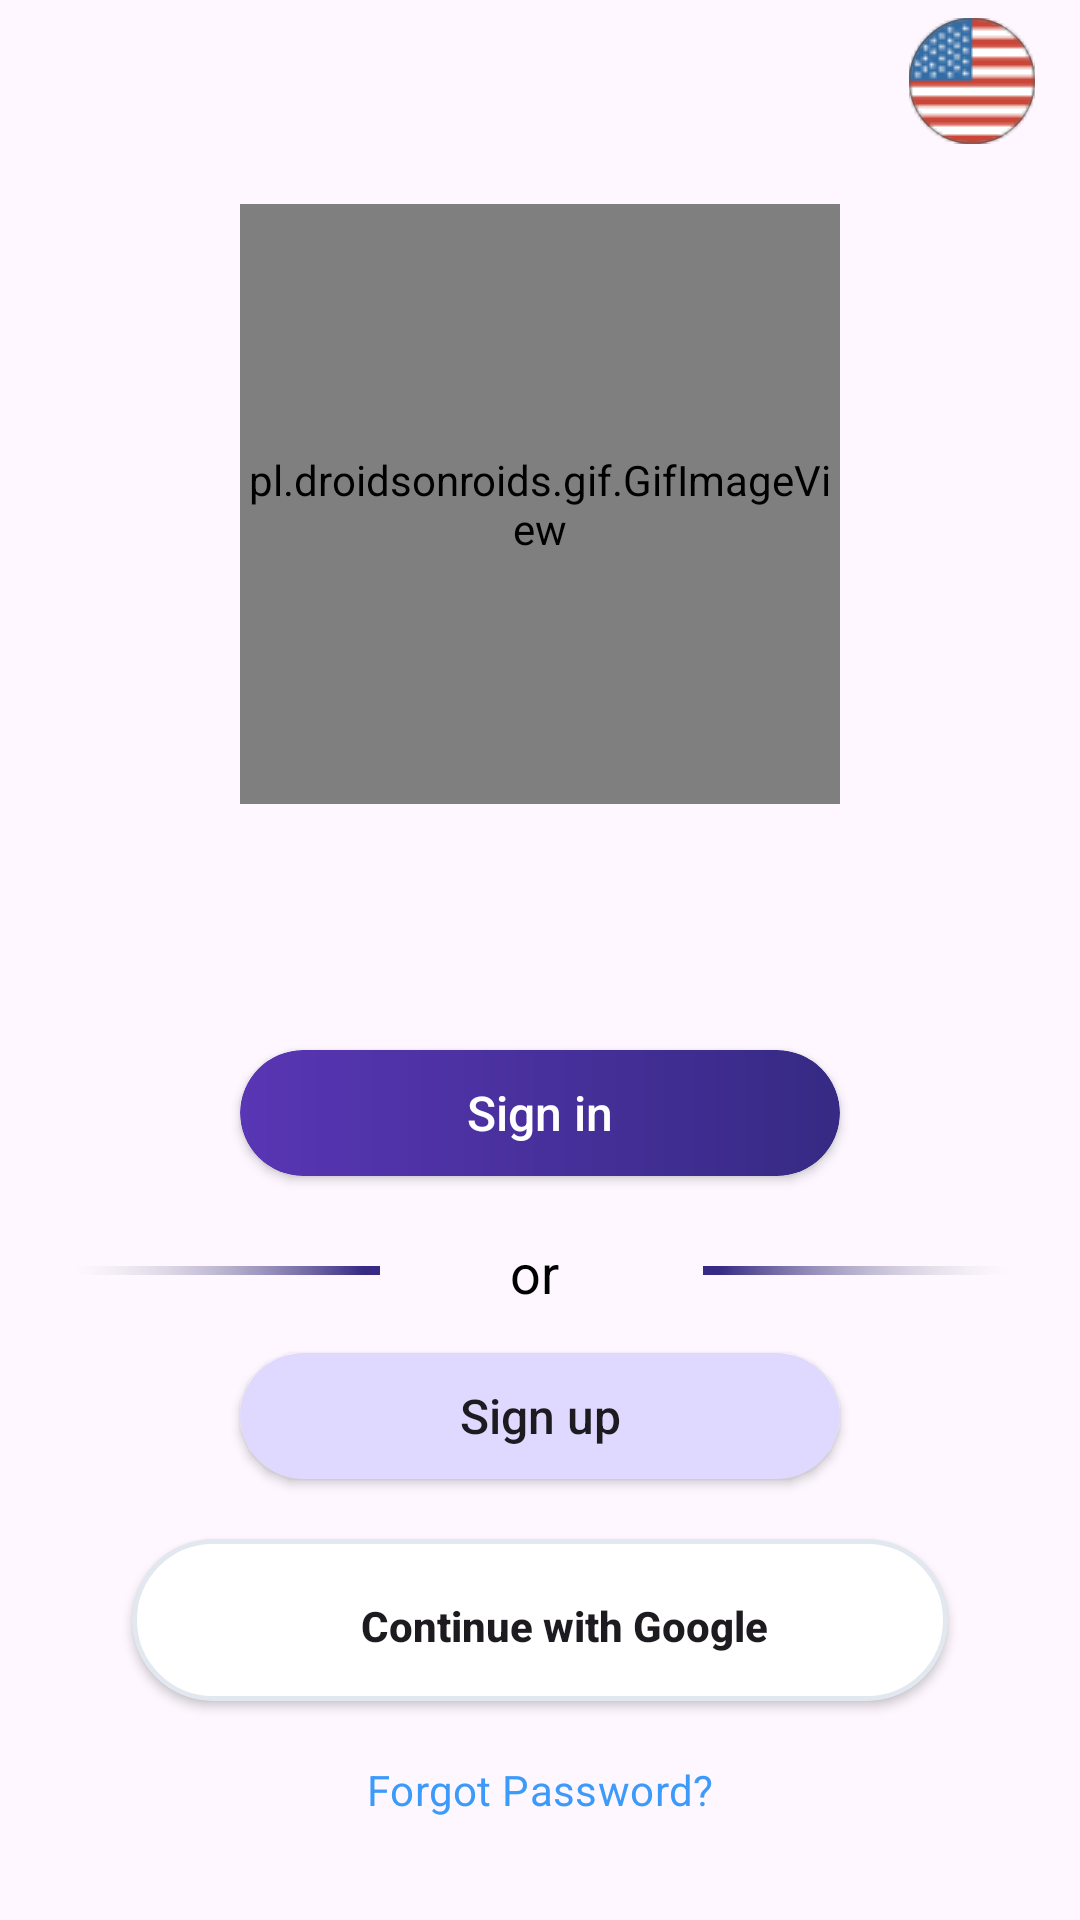

Layout XML and referenced resources for this Android screen:
<!-- AndroidManifest.xml: application theme Theme.IndoorAirQualityMonitoringApp -->
<!-- res/layout/home_activity.xml -->
<?xml version="1.0" encoding="utf-8"?>
<androidx.constraintlayout.widget.ConstraintLayout xmlns:android="http://schemas.android.com/apk/res/android"
    xmlns:app="http://schemas.android.com/apk/res-auto"
    xmlns:tools="http://schemas.android.com/tools"
    android:layout_width="match_parent"
    android:layout_height="match_parent"
    tools:context=".HomeActivity">

    <pl.droidsonroids.gif.GifImageView
        android:id="@+id/sunnyGif"
        android:src="@drawable/sunny"
        android:layout_width="200dp"
        android:layout_height="200dp"
        app:layout_constraintEnd_toEndOf="parent"
        app:layout_constraintStart_toStartOf="parent"
        app:layout_constraintTop_toTopOf="parent"
        android:layout_marginTop="68dp"
        />

    <androidx.appcompat.widget.AppCompatButton
        android:id="@+id/btn_toSignIn"
        android:layout_width="200dp"
        android:layout_height="42dp"
        app:layout_constraintEnd_toEndOf="parent"
        app:layout_constraintStart_toStartOf="parent"
        app:layout_constraintTop_toTopOf="parent"
        android:layout_marginTop="350dp"
        android:clipToOutline="true"
        android:background="@drawable/button_linear_pur"
        android:text="Sign in"
        android:textColor="@color/white"
        android:textAllCaps="false"
        android:textSize="16sp"
        />

    <TextView
        android:id="@+id/txtOr"
        android:layout_width="20dp"
        android:layout_height="20dp"
        android:text="or"
        android:layout_marginTop="412dp"
        app:layout_constraintEnd_toEndOf="parent"
        app:layout_constraintStart_toStartOf="parent"
        app:layout_constraintTop_toTopOf="parent"
        android:gravity="top"
        android:textSize="18sp"
        android:textColor="@color/black"
        />
    
    <androidx.appcompat.widget.AppCompatImageView
        android:id="@+id/img29"
        android:layout_width="132dp"
        android:layout_height="3dp"
        app:layout_constraintStart_toStartOf="parent"
        app:layout_constraintTop_toTopOf="parent"
        android:layout_marginTop="422dp"
        android:layout_marginLeft="-4dp"
        android:src="@drawable/background29"
        />

    <androidx.appcompat.widget.AppCompatImageView
        android:id="@+id/img30"
        android:layout_width="132dp"
        android:layout_height="3dp"
        app:layout_constraintTop_toTopOf="parent"
        app:layout_constraintEnd_toEndOf="parent"
        android:layout_marginTop="422dp"
        android:layout_marginRight="-4dp"
        android:src="@drawable/background30"
        />
    
    <androidx.appcompat.widget.AppCompatButton
        android:id="@+id/btn_toSignUp"
        android:layout_width="200dp"
        android:layout_height="42dp"
        app:layout_constraintEnd_toEndOf="parent"
        app:layout_constraintStart_toStartOf="parent"
        app:layout_constraintTop_toTopOf="parent"
        android:layout_marginTop="451dp"
        android:clipToOutline="true"
        android:background="@drawable/button_linear_violet"
        android:text="Sign up"
        android:textAllCaps="false"
        android:textSize="16sp"
        />
    
    <androidx.appcompat.widget.AppCompatButton
        android:layout_width="272dp"
        android:layout_height="54dp"
        app:layout_constraintEnd_toEndOf="parent"
        app:layout_constraintStart_toStartOf="parent"
        app:layout_constraintTop_toTopOf="parent"
        android:layout_marginTop="513dp"
        android:text="Continue with Google"
        android:textAllCaps="false"
        android:textStyle="bold"
        android:background="@drawable/button_continuewithgoogle"
        android:drawableStart="@drawable/google_icon"
        android:paddingStart="16dp"
        android:paddingTop="4dp"
        />
    
    <TextView
        android:layout_width="124dp"
        android:layout_height="20dp"
        app:layout_constraintBottom_toBottomOf="parent"
        app:layout_constraintStart_toStartOf="parent"
        app:layout_constraintEnd_toEndOf="parent"
        android:layout_marginBottom="33dp"
        android:text="Forgot Password?"
        android:textColor="#3C9AFB"
        android:letterSpacing="0.01"
        android:textSize="14sp"
        android:gravity="center_horizontal"/>

    <androidx.appcompat.widget.AppCompatImageButton
        android:id="@+id/btn_multilang"
        android:layout_width="42dp"
        android:layout_height="42dp"
        app:layout_constraintTop_toTopOf="parent"
        app:layout_constraintEnd_toEndOf="parent"
        android:layout_marginTop="6dp"
        android:layout_marginEnd="15dp"
        android:background="@drawable/gg_oval_btn"
        android:src="@drawable/ellipse3"
        />


</androidx.constraintlayout.widget.ConstraintLayout>
<!-- resources referenced by this layout -->
<resources>
  <!-- drawable background29: jpg bitmap (drawable, 1862 bytes) -->
  <!-- drawable background30: jpg bitmap (drawable, 1857 bytes) -->
  <!-- drawable button_continuewithgoogle (drawable) -->
  <?xml version="1.0" encoding="utf-8"?>
  <shape xmlns:android="http://schemas.android.com/apk/res/android"
      android:shape="rectangle">
  
      <solid android:color="@color/white"/>
  
      <corners android:radius="9999dp"/>
  
      <stroke
          android:width="5px"
          android:color="#e2e8f0" />
  
  </shape>
  <!-- drawable button_linear_pur (drawable) -->
  <?xml version="1.0" encoding="utf-8"?>
  <shape xmlns:android="http://schemas.android.com/apk/res/android"
      android:shape="rectangle">
  
      <gradient
          android:startColor="#5936B4"
          android:endColor="#362A84"
          />
  
      <corners android:radius="25dp"></corners>
  
  </shape>
  <!-- drawable button_linear_violet (drawable) -->
  <?xml version="1.0" encoding="utf-8"?>
  <shape xmlns:android="http://schemas.android.com/apk/res/android"
      android:shape="rectangle">
  
      <solid android:color="#E0D9FF"/>
  
      <corners android:radius="25dp"/>
  
  </shape>
  <!-- drawable ellipse3: png bitmap (drawable, 2062 bytes) -->
  <!-- drawable gg_oval_btn (drawable) -->
  <?xml version="1.0" encoding="utf-8"?>
  <shape xmlns:android="http://schemas.android.com/apk/res/android"
      android:shape="oval">
  
      <solid android:color="#ECE9EC"/>
  
      <stroke android:width="0.8dp" android:color="#635C5C"/>
  
  
  </shape>
  <style name="Theme.IndoorAirQualityMonitoringApp" parent="Base.Theme.IndoorAirQualityMonitoringApp" />
  <style name="Base.Theme.IndoorAirQualityMonitoringApp" parent="Theme.Material3.DayNight.NoActionBar">
          
          
      </style>
  <!-- not gathered from this repository: default colours our renderer supplied (Android Studio template values) -->
  <color name="black">#FF000000</color>
  <color name="white">#FFFFFFFF</color>
</resources>
